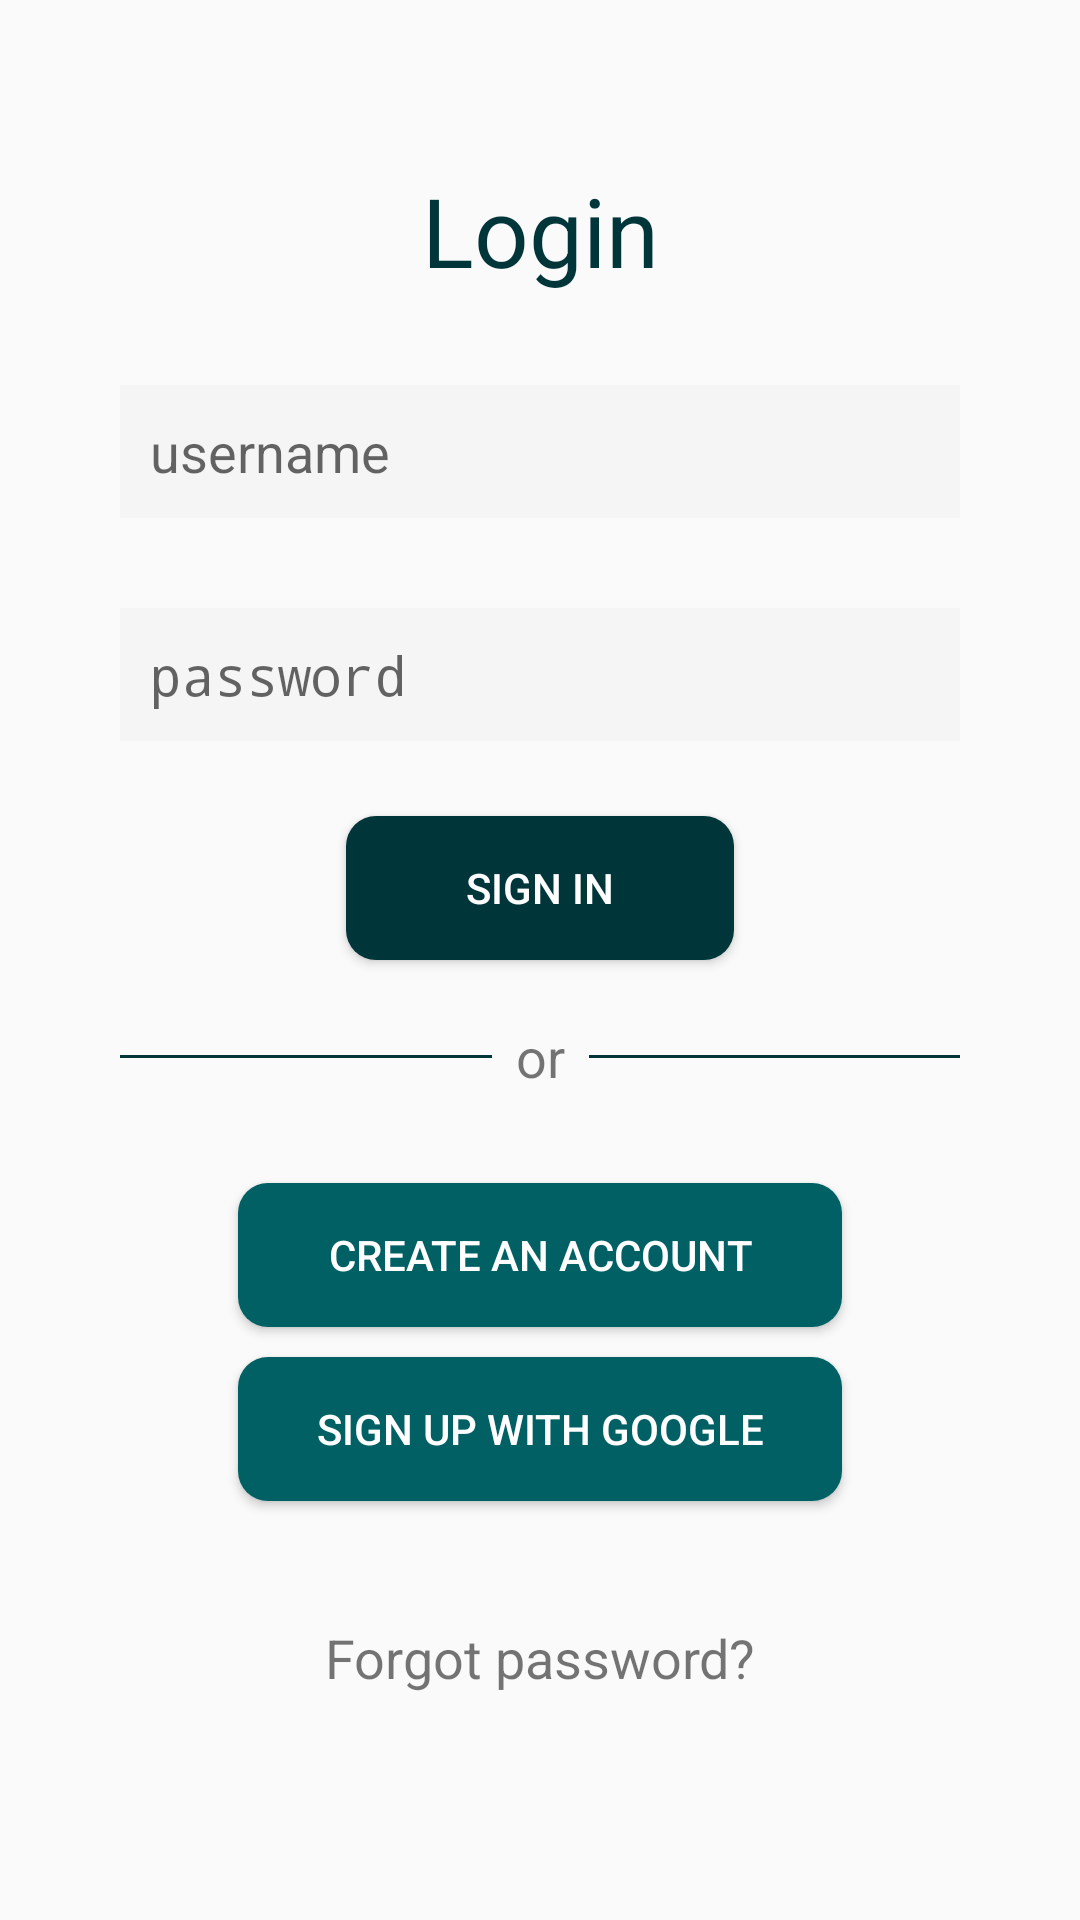

This screen was rendered from an Android layout file. Write that file and the resources it references.
<!-- AndroidManifest.xml: activity theme Theme.FullScreen -->
<!-- res/layout/activity_login.xml -->
<?xml version="1.0" encoding="utf-8"?>
<ScrollView xmlns:android="http://schemas.android.com/apk/res/android"
    xmlns:app="http://schemas.android.com/apk/res-auto"
    xmlns:tools="http://schemas.android.com/tools"
    android:layout_width="match_parent"
    android:layout_height="match_parent">

    <androidx.constraintlayout.widget.ConstraintLayout
        android:layout_width="match_parent"
        android:layout_height="wrap_content"
        android:layout_gravity="center"
        tools:context=".authentication.LoginActivity">

        <TextView
            android:id="@+id/loginTitle"
            android:layout_width="match_parent"
            android:layout_height="wrap_content"
            android:gravity="center"
            android:text="@string/login"
            android:textColor="@color/primaryDarkColor"
            android:textSize="32sp"
            app:layout_constraintTop_toTopOf="parent" />

        <EditText
            android:id="@+id/usernameEditText"
            android:layout_width="match_parent"
            android:layout_height="wrap_content"
            android:layout_marginStart="40dp"
            android:layout_marginTop="30dp"
            android:layout_marginEnd="40dp"
            android:background="@color/grey"
            android:hint="@string/username"
            android:inputType="textEmailAddress"
            android:padding="10dp"
            android:textColor="@color/primaryDarkColor"
            android:textSize="18sp"
            app:layout_constraintTop_toBottomOf="@id/loginTitle" />

        <EditText
            android:id="@+id/passwordEditText"
            android:layout_width="match_parent"
            android:layout_height="wrap_content"
            android:layout_marginStart="40dp"
            android:layout_marginTop="30dp"
            android:layout_marginEnd="40dp"
            android:background="@color/grey"
            android:hint="@string/password"
            android:inputType="textPassword"
            android:padding="10dp"
            android:textColor="@color/primaryDarkColor"
            android:textSize="18sp"
            app:layout_constraintTop_toBottomOf="@id/usernameEditText" />

        <Button
            android:id="@+id/signInButton"
            android:layout_width="wrap_content"
            android:layout_height="wrap_content"
            android:layout_marginTop="25dp"
            android:background="@drawable/radius_dark_button"
            android:onClick="signIn"
            android:paddingStart="40dp"
            android:paddingEnd="40dp"
            android:text="@string/sign_in"
            android:textColor="@color/white"
            app:layout_constraintEnd_toEndOf="@id/passwordEditText"
            app:layout_constraintStart_toStartOf="@id/passwordEditText"
            app:layout_constraintTop_toBottomOf="@id/passwordEditText" />

        <View
            android:layout_width="0dp"
            android:layout_height="1dp"
            android:layout_marginEnd="8dp"
            android:background="@color/primaryDarkColor"
            app:layout_constraintBottom_toBottomOf="@+id/orTextView"
            app:layout_constraintEnd_toStartOf="@+id/orTextView"
            app:layout_constraintStart_toStartOf="@+id/passwordEditText"
            app:layout_constraintTop_toTopOf="@+id/orTextView" />

        <TextView
            android:id="@+id/orTextView"
            android:layout_width="wrap_content"
            android:layout_height="wrap_content"
            android:layout_marginTop="20dp"
            android:text="@string/or"
            android:textSize="18sp"
            app:layout_constraintEnd_toEndOf="parent"
            app:layout_constraintStart_toStartOf="parent"
            app:layout_constraintTop_toBottomOf="@id/signInButton" />

        <View
            android:layout_width="0dp"
            android:layout_height="1dp"
            android:layout_marginStart="8dp"
            android:background="@color/primaryDarkColor"
            app:layout_constraintBottom_toBottomOf="@id/orTextView"
            app:layout_constraintEnd_toEndOf="@id/passwordEditText"
            app:layout_constraintStart_toEndOf="@+id/orTextView"
            app:layout_constraintTop_toTopOf="@id/orTextView" />


        <Button
            android:id="@+id/createAccountButton"
            android:layout_width="wrap_content"
            android:layout_height="wrap_content"
            android:layout_marginTop="30dp"
            android:background="@drawable/radius_primary_button"
            android:onClick="createAccount"
            android:paddingStart="30dp"
            android:paddingEnd="30dp"
            android:text="@string/create_account"
            android:textColor="@color/white"
            app:layout_constraintEnd_toEndOf="parent"
            app:layout_constraintStart_toStartOf="parent"
            app:layout_constraintTop_toBottomOf="@id/orTextView" />

        <Button
            android:id="@+id/signUpGoogleButton"
            android:layout_width="0dp"
            android:layout_height="wrap_content"
            android:layout_marginTop="10dp"
            android:background="@drawable/radius_primary_button"
            android:onClick="signUpGoogle"
            android:text="@string/sign_up_google"
            android:textColor="@color/white"
            app:layout_constraintEnd_toEndOf="@id/createAccountButton"
            app:layout_constraintStart_toStartOf="@id/createAccountButton"
            app:layout_constraintTop_toBottomOf="@id/createAccountButton" />

        <TextView
            android:layout_width="match_parent"
            android:layout_height="wrap_content"
            android:layout_marginTop="40dp"
            android:layout_marginBottom="20dp"
            android:gravity="center"
            android:text="@string/forgot_pass"
            android:textSize="18sp"
            app:layout_constraintBottom_toBottomOf="parent"
            app:layout_constraintTop_toBottomOf="@id/signUpGoogleButton" />

    </androidx.constraintlayout.widget.ConstraintLayout>
</ScrollView>
<!-- resources referenced by this layout -->
<resources>
  <color name="grey">#F5F5F5</color>
  <color name="primaryDarkColor">#00363a</color>
  <color name="white">#FFFFFFFF</color>
  <!-- drawable radius_dark_button (drawable) -->
  <?xml version="1.0" encoding="utf-8"?>
  <selector xmlns:android="http://schemas.android.com/apk/res/android">
      <item>
          <shape android:shape="rectangle">
              <corners android:radius="10dp" />
              <solid android:color="@color/primaryDarkColor" />
          </shape>
      </item>
  </selector>
  <!-- drawable radius_primary_button (drawable) -->
  <?xml version="1.0" encoding="utf-8"?>
  <selector xmlns:android="http://schemas.android.com/apk/res/android">
      <item>
          <shape android:shape="rectangle">
              <corners android:radius="10dp" />
              <solid android:color="@color/primaryColor" />
          </shape>
      </item>
  </selector>
  <string name="create_account">Create an account</string>
  <string name="forgot_pass">Forgot password?</string>
  <string name="login">Login</string>
  <string name="or">or</string>
  <string name="password">password</string>
  <string name="sign_in">Sign in</string>
  <string name="sign_up_google">Sign up with Google</string>
  <string name="username">username</string>
  <style name="Theme.FullScreen" parent="Theme.AppCompat.Light.NoActionBar">
          
          <item name="colorPrimary">@null</item>
          <item name="colorAccent">@color/accentColor</item>
          <item name="colorPrimaryDark">@color/primaryDarkColor</item>
          
          <item name="android:statusBarColor" tools:targetApi="l">@color/primaryDarkColor</item>
          <item name="windowActionBar">false</item>
          <item name="android:windowFullscreen">true</item>
          <item name="android:windowContentOverlay">@null</item>
          <item name="windowNoTitle">true</item>
          
      </style>
  <color name="primaryColor">#006064</color>
  <color name="accentColor">#ff7043</color>
</resources>
